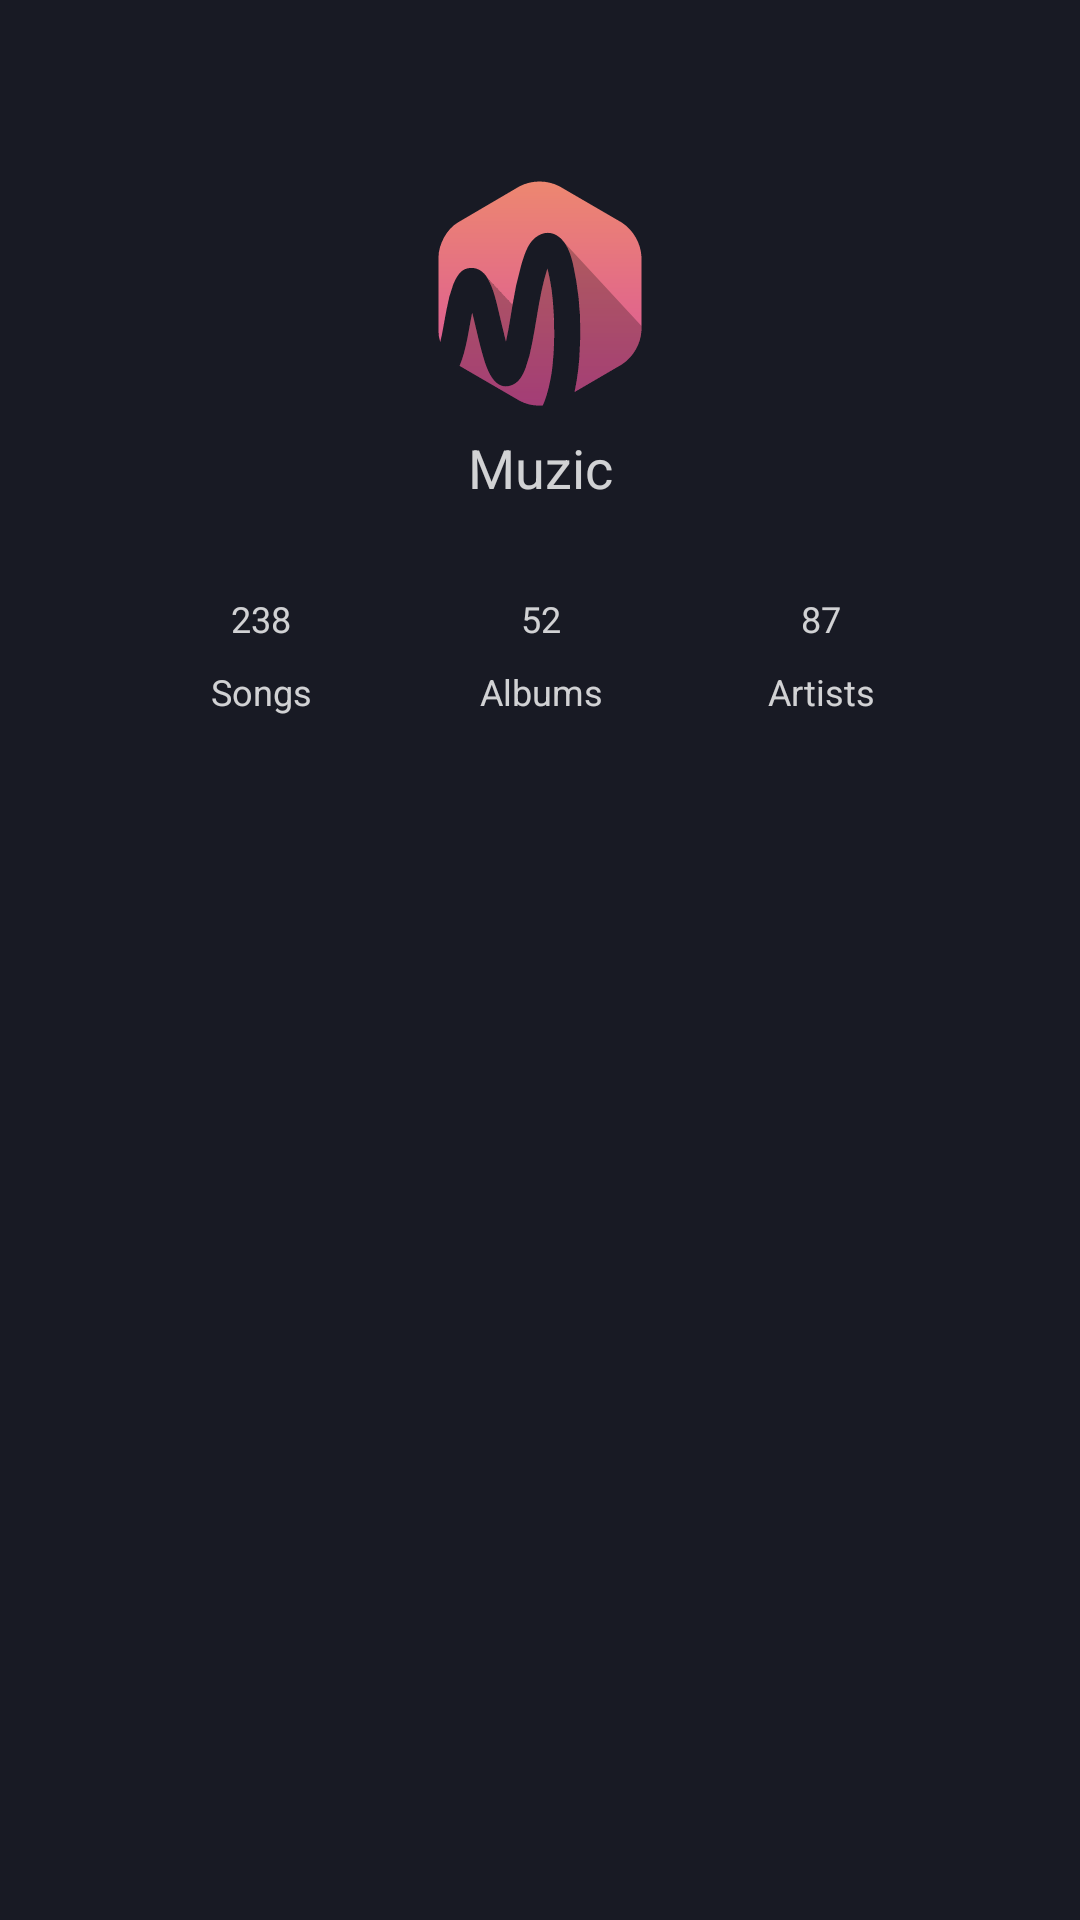

Produce the Android XML layout that renders to this screen, including the resource entries it uses.
<!-- AndroidManifest.xml: application theme Theme.MusicProject -->
<!-- res/layout/layout_nav_header.xml -->
<?xml version="1.0" encoding="utf-8"?>
<androidx.constraintlayout.widget.ConstraintLayout xmlns:android="http://schemas.android.com/apk/res/android"
    xmlns:app="http://schemas.android.com/apk/res-auto"
    xmlns:tools="http://schemas.android.com/tools"
    android:layout_width="match_parent"
    android:layout_height="wrap_content"
    android:background="@color/above_nav_view_color">


    <ImageView
        android:id="@+id/imageView"
        android:layout_width="wrap_content"
        android:layout_height="wrap_content"
        android:layout_marginTop="60dp"
        app:layout_constraintEnd_toEndOf="parent"
        app:layout_constraintStart_toStartOf="parent"
        app:layout_constraintTop_toTopOf="parent"
        app:srcCompat="@drawable/ic_logo"
        tools:ignore="ContentDescription" />

    <TextView
        android:id="@+id/tv_logo"
        style="@style/logo_text_style"
        android:layout_width="wrap_content"
        android:layout_height="wrap_content"
        android:layout_marginTop="@dimen/small_dimens"
        android:text="@string/muzic"
        app:layout_constraintEnd_toEndOf="@+id/imageView"
        app:layout_constraintStart_toStartOf="@+id/imageView"
        app:layout_constraintTop_toBottomOf="@+id/imageView" />

    <TextView
        android:id="@+id/textView3"
        style="@style/nav_view_header_title_style"
        android:layout_width="wrap_content"
        android:layout_height="wrap_content"
        android:text="@string/_238"
        app:layout_constraintBottom_toBottomOf="@+id/textView"
        app:layout_constraintEnd_toStartOf="@+id/textView"
        app:layout_constraintHorizontal_bias="0.5"
        app:layout_constraintStart_toStartOf="parent"
        app:layout_constraintTop_toTopOf="@+id/textView" />

    <TextView
        android:id="@+id/textView"
        style="@style/nav_view_header_title_style"
        android:layout_width="wrap_content"
        android:layout_height="wrap_content"
        android:layout_marginTop="@dimen/large_dimens"
        android:text="@string/_52"
        app:layout_constraintEnd_toEndOf="@+id/tv_logo"
        app:layout_constraintHorizontal_bias="0.5"
        app:layout_constraintStart_toStartOf="@+id/tv_logo"
        app:layout_constraintTop_toBottomOf="@+id/tv_logo" />

    <TextView
        android:id="@+id/textView2"
        style="@style/nav_view_header_title_style"
        android:layout_width="wrap_content"
        android:layout_height="wrap_content"
        android:text="@string/_87"
        app:layout_constraintBottom_toBottomOf="@+id/textView"
        app:layout_constraintEnd_toEndOf="parent"
        app:layout_constraintHorizontal_bias="0.5"
        app:layout_constraintStart_toEndOf="@+id/textView"
        app:layout_constraintTop_toTopOf="@+id/textView" />

    <TextView
        android:id="@+id/textView4"
        style="@style/nav_view_header_title_style"
        android:layout_width="wrap_content"
        android:layout_height="wrap_content"
        android:layout_marginTop="@dimen/small_dimens"
        android:text="@string/songs"
        app:layout_constraintEnd_toEndOf="@+id/textView3"
        app:layout_constraintStart_toStartOf="@+id/textView3"
        app:layout_constraintTop_toBottomOf="@+id/textView3" />

    <TextView
        android:id="@+id/textView5"
        style="@style/nav_view_header_title_style"
        android:layout_width="wrap_content"
        android:layout_height="wrap_content"
        android:layout_marginTop="@dimen/small_dimens"
        android:layout_marginBottom="@dimen/large_dimens"
        android:text="@string/albums"
        app:layout_constraintBottom_toBottomOf="parent"
        app:layout_constraintEnd_toEndOf="@+id/textView"
        app:layout_constraintStart_toStartOf="@+id/textView"
        app:layout_constraintTop_toBottomOf="@+id/textView"
        app:layout_constraintVertical_bias="0.0" />

    <TextView
        android:id="@+id/textView6"
        style="@style/nav_view_header_title_style"
        android:layout_width="wrap_content"
        android:layout_height="wrap_content"
        android:layout_marginTop="@dimen/small_dimens"
        android:text="@string/artists"
        app:layout_constraintEnd_toEndOf="@+id/textView2"
        app:layout_constraintStart_toStartOf="@+id/textView2"
        app:layout_constraintTop_toBottomOf="@+id/textView2" />
</androidx.constraintlayout.widget.ConstraintLayout>
<!-- resources referenced by this layout -->
<resources>
  <color name="above_nav_view_color">#181A24</color>
  <dimen name="large_dimens">30dp</dimen>
  <dimen name="small_dimens">8dp</dimen>
  <!-- drawable ic_logo: vector/xml drawable (drawable, 4176 chars, omitted) -->
  <string name="_238">238</string>
  <string name="_52">52</string>
  <string name="_87">87</string>
  <string name="albums">Albums</string>
  <string name="artists">Artists</string>
  <string name="muzic">Muzic</string>
  <string name="songs">Songs</string>
  <style name="logo_text_style">
          <item name="fontFamily">@font/circular_std_medium</item>
          <item name="android:textSize">@dimen/medium_text_dimens</item>
          <item name="android:textColor">@color/white2_text_color</item>
      </style>
  <style name="nav_view_header_title_style">
          <item name="android:textSize">@dimen/small_text_dimens</item>
          <item name="android:textColor">@color/white2_text_color</item>
      </style>
  <style name="Theme.MusicProject" parent="Theme.MaterialComponents.DayNight.NoActionBar">
          
          <item name="colorPrimary">@color/primary_color</item>
          <item name="colorPrimaryVariant">@color/primary_color</item>
          <item name="colorOnPrimary">@color/white1_text_color</item>
          
          <item name="colorSecondary">@color/primary_color</item>
          <item name="colorSecondaryVariant">@color/primary_color</item>
          <item name="colorOnSecondary">@color/white1_text_color</item>
          
          <item name="android:statusBarColor">?attr/colorPrimaryVariant</item>
          
          <item name="colorAccent">@color/gradient_start</item>
          <item name="actionOverflowButtonStyle">@style/MyOverflowButtonStyle</item>
  
          <item name="popupMenuBackground">@color/popup_background_color</item>
          <item name="popupMenuStyle">@style/PopupMenu</item>
      </style>
  <dimen name="medium_text_dimens">18sp</dimen>
  <color name="white2_text_color">#CDFFFFFF</color>
  <dimen name="small_text_dimens">12sp</dimen>
  <color name="primary_color">#181B2C</color>
  <color name="white1_text_color">#FFFFFF</color>
  <color name="gradient_start">#EB8373</color>
  <style name="MyOverflowButtonStyle" parent="Widget.AppCompat.ActionButton.Overflow">
          <item name="android:tint">@color/white1_text_color</item>
      </style>
  <color name="popup_background_color">#383B49</color>
  <style name="PopupMenu" parent="Widget.AppCompat.PopupMenu">
          <item name="android:background">@color/popup_background_color</item>
          <item name="android:textColor">@color/white1_text_color</item>
      </style>
</resources>
